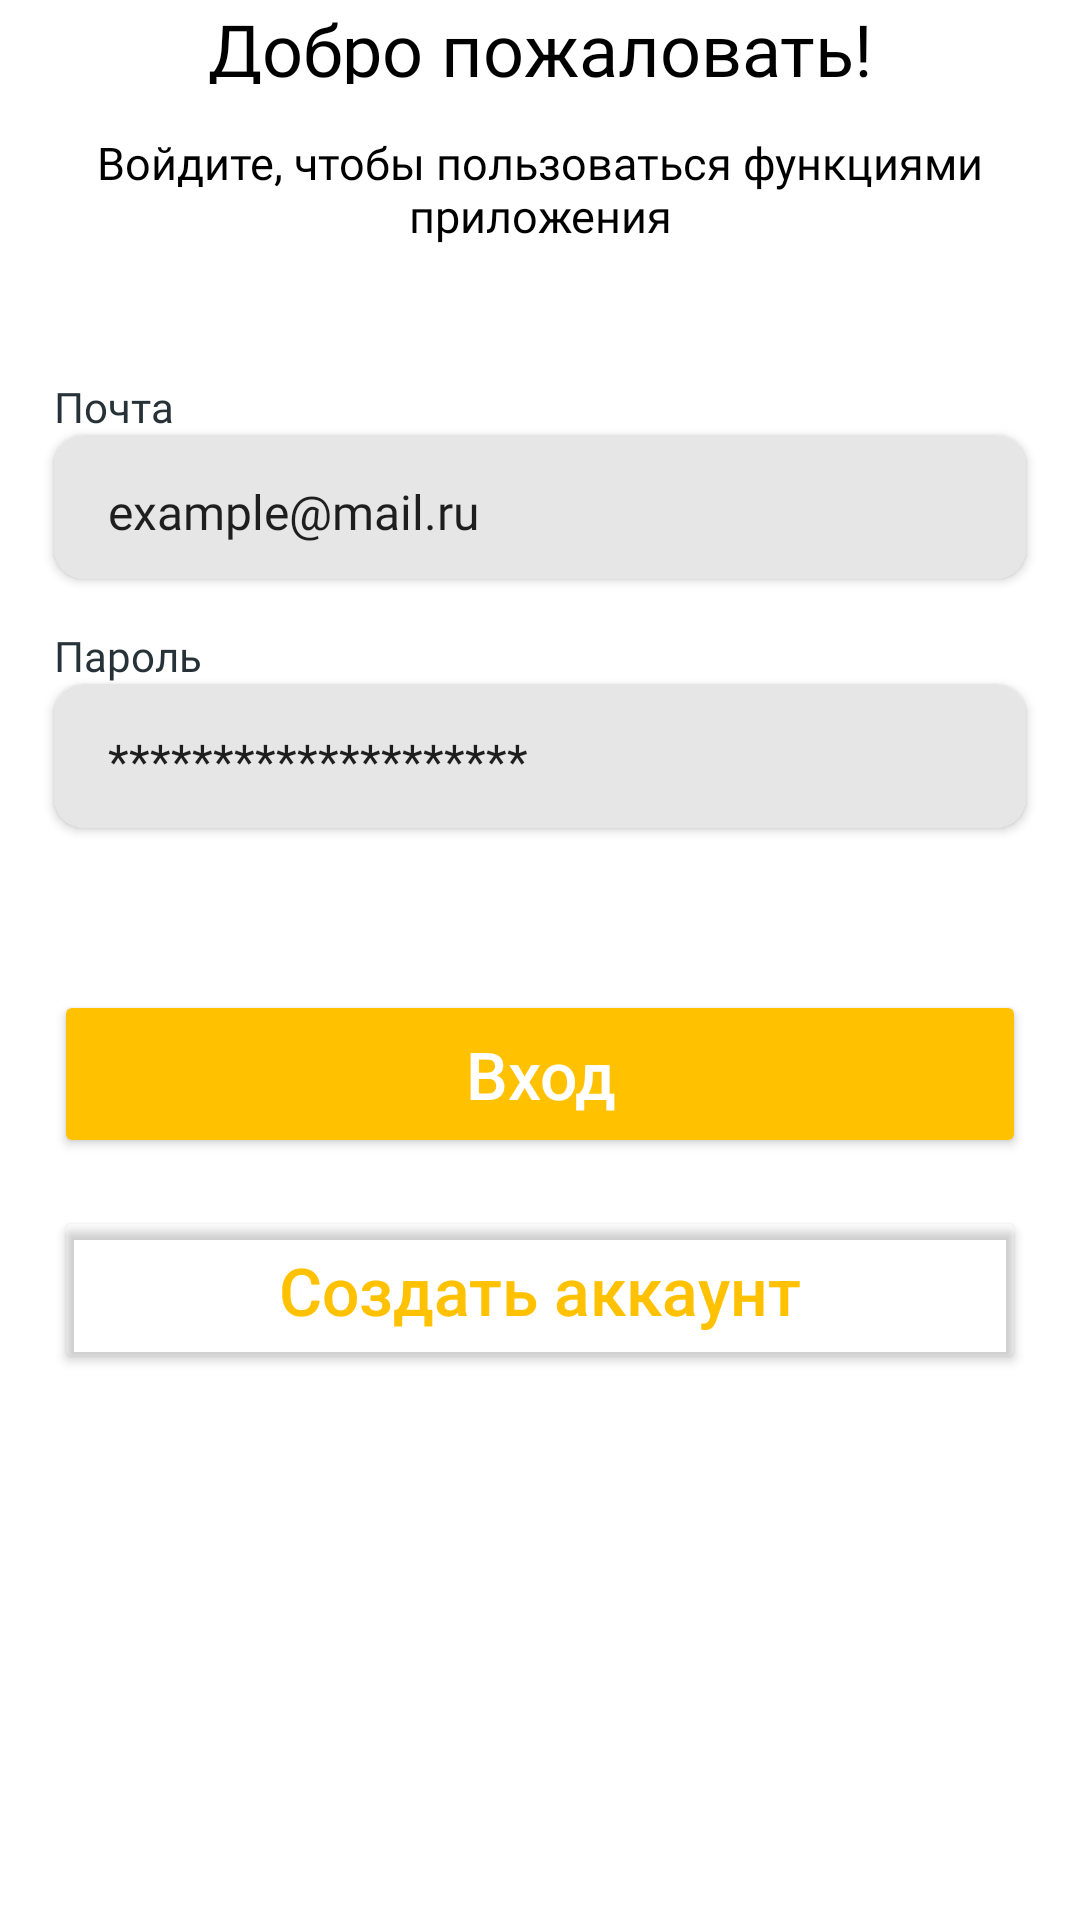

The Android layout XML behind this screen, and the referenced resources:
<!-- AndroidManifest.xml: application theme Theme.CodemaniaCol -->
<!-- res/layout/activity_sign_in.xml -->
<?xml version="1.0" encoding="utf-8"?>
<androidx.constraintlayout.widget.ConstraintLayout xmlns:android="http://schemas.android.com/apk/res/android"
    xmlns:app="http://schemas.android.com/apk/res-auto"
    xmlns:tools="http://schemas.android.com/tools"
    android:layout_width="match_parent"
    android:layout_height="match_parent"
    tools:context=".SignIn">

    <Button
        android:id="@+id/button4"
        android:layout_width="324dp"
        android:layout_height="56dp"
        android:layout_marginTop="16dp"
        android:backgroundTint="#00000000"
        android:insetTop="0dp"
        android:insetBottom="0dp"
        android:text="Создать аккаунт"
        android:textAllCaps="false"
        android:textColor="#FFC100"
        android:textSize="22dp"
        app:cornerRadius="10dp"
        app:layout_constraintEnd_toEndOf="parent"
        app:layout_constraintStart_toStartOf="parent"
        app:layout_constraintTop_toBottomOf="@+id/button3"
        app:strokeColor="#FFC100"
        app:strokeWidth="3dp" />

    <Button
        android:id="@+id/button3"
        android:layout_width="324dp"
        android:layout_height="56dp"
        android:layout_marginTop="54dp"
        android:backgroundTint="#FFC100"
        android:insetTop="0dp"
        android:insetBottom="0dp"
        android:text="Вход"
        android:textAllCaps="false"
        android:textColor="#FFFFFF"
        android:textSize="22dp"
        app:cornerRadius="10dp"
        app:layout_constraintEnd_toEndOf="parent"
        app:layout_constraintStart_toStartOf="parent"
        app:layout_constraintTop_toBottomOf="@+id/cardView2" />

    <TextView
        android:id="@+id/textView"
        android:layout_width="360dp"
        android:layout_height="28dp"
        android:fontFamily="@font/jost_bold"
        android:gravity="center_horizontal"
        android:text="Добро пожаловать!"
        android:textColor="#000000"
        android:textSize="24dp"
        app:layout_constraintEnd_toEndOf="parent"
        app:layout_constraintStart_toStartOf="parent"
        app:layout_constraintTop_toTopOf="parent" />

    <TextView
        android:id="@+id/textView3"
        android:layout_width="324dp"
        android:layout_height="40dp"
        android:layout_marginTop="16dp"
        android:fontFamily="@font/jost_medium"
        android:gravity="center_horizontal"
        android:text="Войдите, чтобы пользоваться функциями приложения"
        android:textColor="#000000"
        android:textSize="15dp"
        app:layout_constraintEnd_toEndOf="parent"
        app:layout_constraintStart_toStartOf="parent"
        app:layout_constraintTop_toBottomOf="@+id/textView" />

    <TextView
        android:id="@+id/textView4"
        android:layout_width="wrap_content"
        android:layout_height="wrap_content"
        android:layout_marginStart="18dp"
        android:layout_marginTop="42dp"
        android:fontFamily="@font/jost_medium"
        android:text="Почта"
        android:textColor="#263238"
        android:textSize="14dp"
        app:layout_constraintStart_toStartOf="parent"
        app:layout_constraintTop_toBottomOf="@+id/textView3" />

    <androidx.cardview.widget.CardView
        android:id="@+id/cardView"
        android:layout_width="match_parent"
        android:layout_height="wrap_content"
        android:layout_marginStart="18dp"
        android:layout_marginEnd="18dp"
        android:backgroundTint="#E6E6E6"
        app:cardCornerRadius="10dp"
        app:layout_constraintEnd_toEndOf="parent"
        app:layout_constraintStart_toStartOf="parent"
        app:layout_constraintTop_toBottomOf="@+id/textView4">

        <EditText
            android:id="@+id/editInMail"
            android:layout_width="match_parent"
            android:layout_height="48dp"
            android:layout_marginLeft="14dp"
            android:backgroundTint="#00000000"
            android:ems="10"
            android:fontFamily="@font/jost_medium"
            android:inputType="textPersonName"
            android:text="example@mail.ru"
            android:textSize="16dp" />
    </androidx.cardview.widget.CardView>

    <androidx.cardview.widget.CardView
        android:id="@+id/cardView2"
        android:layout_width="match_parent"
        android:layout_height="wrap_content"
        android:layout_marginStart="18dp"
        android:layout_marginEnd="18dp"
        android:backgroundTint="#E6E6E6"
        app:cardCornerRadius="10dp"
        app:layout_constraintEnd_toEndOf="parent"
        app:layout_constraintStart_toStartOf="parent"
        app:layout_constraintTop_toBottomOf="@+id/textView5">

        <EditText
            android:id="@+id/editInPass"
            android:layout_width="match_parent"
            android:layout_height="48dp"
            android:layout_marginLeft="14dp"
            android:backgroundTint="#00000000"
            android:ems="10"
            android:fontFamily="@font/jost_medium"
            android:inputType="textPersonName"
            android:text="********************"
            android:textSize="16dp" />
    </androidx.cardview.widget.CardView>

    <TextView
        android:id="@+id/textView5"
        android:layout_width="wrap_content"
        android:layout_height="wrap_content"
        android:layout_marginStart="18dp"
        android:layout_marginTop="16dp"
        android:fontFamily="@font/jost_medium"
        android:text="Пароль"
        android:textColor="#263238"
        android:textSize="14dp"
        app:layout_constraintStart_toStartOf="parent"
        app:layout_constraintTop_toBottomOf="@+id/cardView" />
</androidx.constraintlayout.widget.ConstraintLayout>
<!-- resources referenced by this layout -->
<resources>
  <style name="Theme.CodemaniaCol" parent="Theme.MaterialComponents.DayNight.DarkActionBar">
          
          <item name="colorPrimary">@color/purple_500</item>
          <item name="colorPrimaryVariant">@color/purple_700</item>
          <item name="colorOnPrimary">@color/white</item>
          
          <item name="colorSecondary">@color/teal_200</item>
          <item name="colorSecondaryVariant">@color/teal_700</item>
          <item name="colorOnSecondary">@color/black</item>
          
          <item name="android:statusBarColor">?attr/colorPrimaryVariant</item>
          
      </style>
  <!-- not gathered from this repository: default colours our renderer supplied (Android Studio template values) -->
  <color name="purple_500">#FF6200EE</color>
  <color name="purple_700">#FF3700B3</color>
  <color name="teal_200">#FF03DAC5</color>
  <color name="teal_700">#FF018786</color>
  <color name="black">#FF000000</color>
  <color name="white">#FFFFFFFF</color>
</resources>
